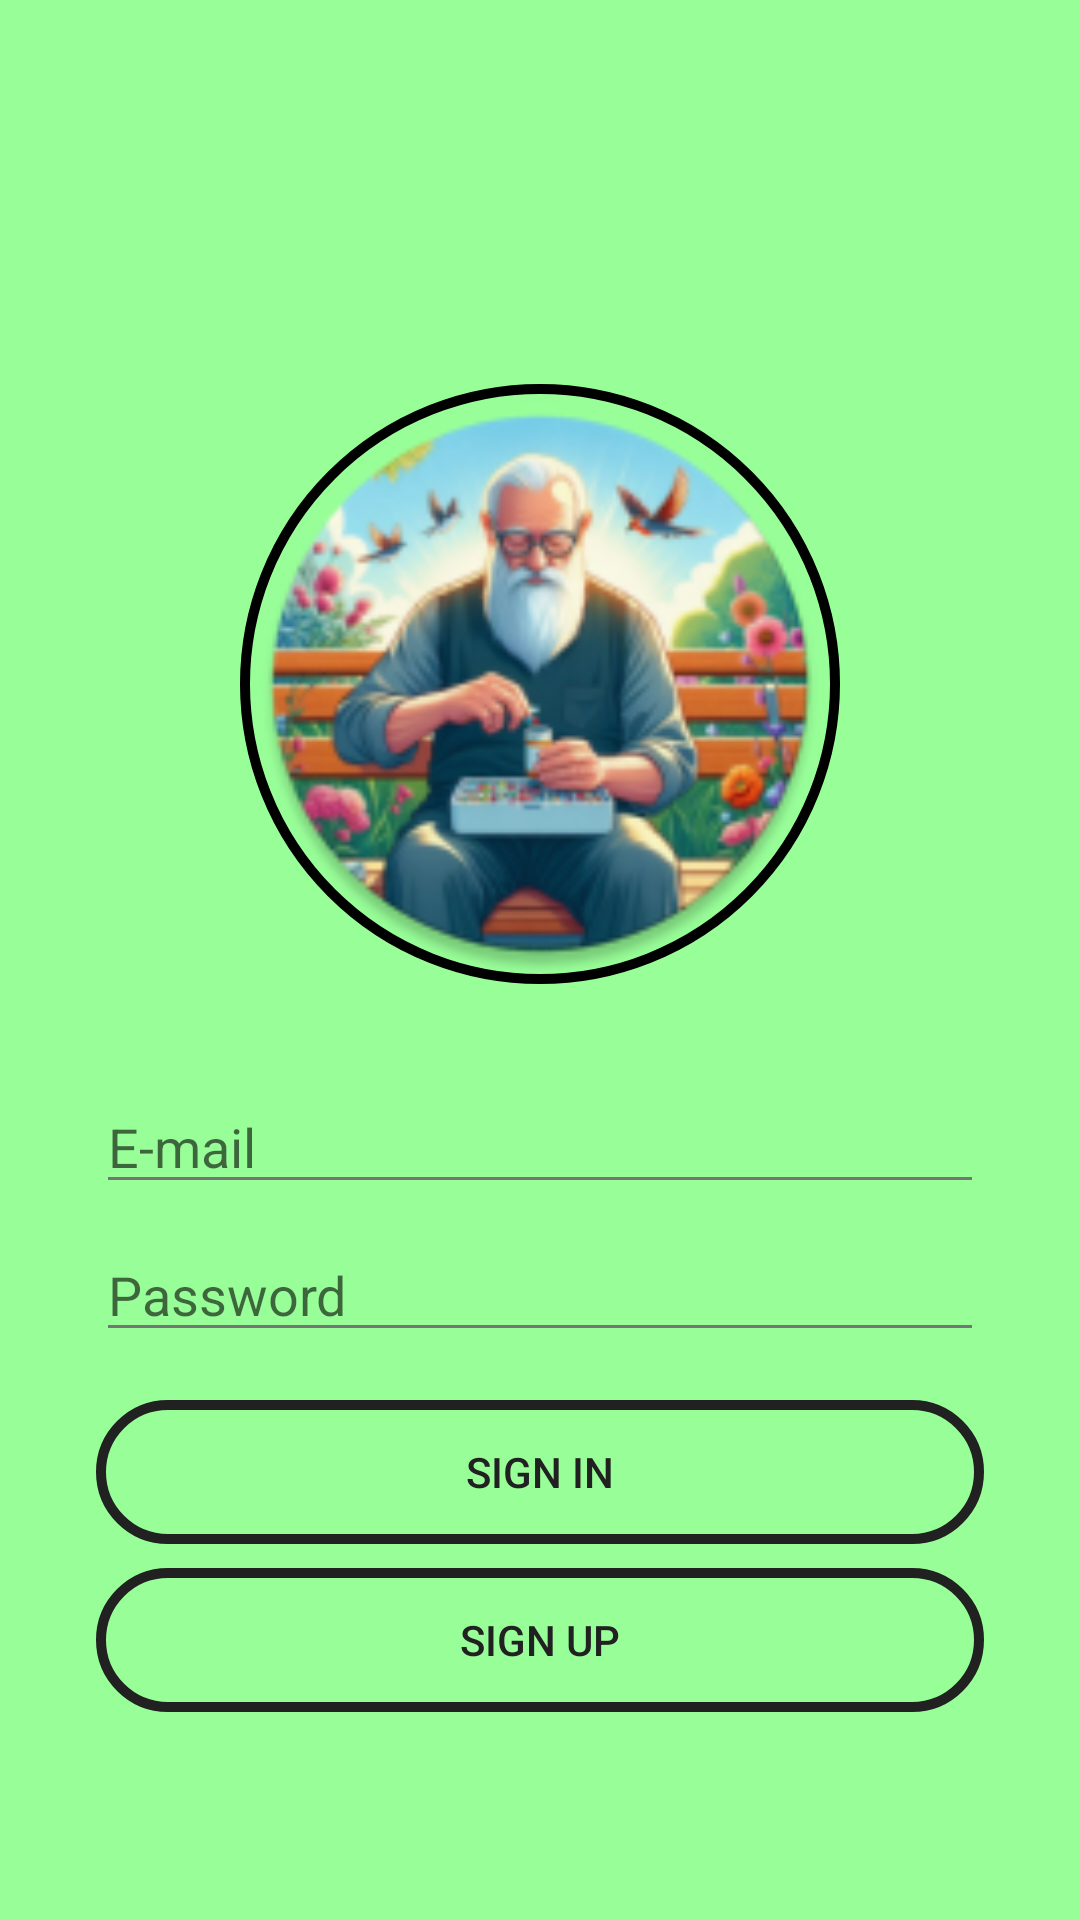

Produce the Android XML layout that renders to this screen, including the resource entries it uses.
<!-- AndroidManifest.xml: application theme WisdomPillsTheme -->
<!-- res/layout/activity_main.xml -->
<?xml version="1.0" encoding="utf-8"?>
<androidx.constraintlayout.widget.ConstraintLayout xmlns:android="http://schemas.android.com/apk/res/android"
    xmlns:app="http://schemas.android.com/apk/res-auto"
    xmlns:tools="http://schemas.android.com/tools"
    android:id="@+id/main"
    android:layout_width="match_parent"
    android:layout_height="match_parent"
    tools:context=".View.MainActivity">


    <ImageView
        android:id="@+id/ivWisdom"
        android:layout_width="200dp"
        android:layout_height="200dp"
        android:layout_marginStart="8dp"
        android:layout_marginTop="128dp"
        android:layout_marginEnd="8dp"
        android:contentDescription="@string/description_ivWisdom"
        android:background="@drawable/stroke"
        android:scaleType="centerCrop"
        android:padding="3dp"
        app:layout_constraintEnd_toEndOf="parent"
        app:layout_constraintStart_toStartOf="parent"
        app:layout_constraintTop_toTopOf="parent"
        app:srcCompat="@mipmap/wisdompills_icon_round" />
    <EditText
        android:id="@+id/etEmail"
        android:height="50dp"
        android:layout_width="0dp"
        android:layout_height="wrap_content"
        android:layout_marginStart="32dp"
        android:layout_marginTop="32dp"
        android:layout_marginEnd="32dp"
        android:ems="10"
        android:inputType="textEmailAddress"
        android:hint="@string/et_email"
        app:layout_constraintEnd_toEndOf="parent"
        app:layout_constraintStart_toStartOf="parent"
        app:layout_constraintTop_toBottomOf="@+id/ivWisdom" />
    <EditText
        android:id="@+id/etPassword"
        android:height="50dp"
        android:layout_width="0dp"
        android:layout_height="wrap_content"
        android:layout_marginStart="32dp"
        android:layout_marginTop="8dp"
        android:layout_marginEnd="32dp"
        android:ems="10"
        android:inputType="textPassword"
        android:hint="@string/et_password"
        app:layout_constraintEnd_toEndOf="parent"
        app:layout_constraintStart_toStartOf="parent"
        app:layout_constraintTop_toBottomOf="@+id/etEmail" />


    <Button
        android:id="@+id/btnSignUp"
        android:layout_width="0dp"
        android:layout_height="wrap_content"
        android:layout_marginStart="32dp"
        android:layout_marginTop="8dp"
        android:layout_marginEnd="32dp"
        android:text="@string/btn_register"
        app:layout_constraintEnd_toEndOf="parent"
        app:layout_constraintStart_toStartOf="parent"
        app:layout_constraintTop_toBottomOf="@+id/btnSignIn" />

    <Button
        android:id="@+id/btnSignIn"
        android:layout_width="0dp"
        android:layout_height="wrap_content"
        android:layout_marginStart="32dp"
        android:layout_marginTop="16dp"
        android:layout_marginEnd="32dp"
        android:text="@string/btn_login"
        app:layout_constraintEnd_toEndOf="parent"
        app:layout_constraintHorizontal_bias="0.498"
        app:layout_constraintStart_toStartOf="parent"
        app:layout_constraintTop_toBottomOf="@+id/etPassword" />

    <ImageButton
        android:id="@+id/imageButtonGoogle"
        android:layout_width="wrap_content"
        android:layout_height="wrap_content"
        android:layout_marginStart="32dp"
        android:layout_marginTop="64dp"
        android:layout_marginEnd="32dp"
        android:background="@android:color/transparent"

        app:layout_constraintEnd_toEndOf="parent"
        app:layout_constraintStart_toStartOf="parent"
        app:layout_constraintTop_toBottomOf="@+id/btnSignUp"
        app:srcCompat="@drawable/google" />


</androidx.constraintlayout.widget.ConstraintLayout>
<!-- resources referenced by this layout -->
<resources>
  <!-- drawable stroke (drawable) -->
  <?xml version="1.0" encoding="utf-8"?>
  <shape xmlns:android="http://schemas.android.com/apk/res/android"
      android:shape="oval">
      <solid android:color="@android:color/transparent" /> 
      <stroke
          android:width="10px"
          android:color="@color/black" />
  </shape>
  <!-- mipmap wisdompills_icon_round: webp bitmap (mipmap-hdpi, 9480 bytes) -->
  <string name="btn_login">Sign in</string>
  <string name="btn_register">Sign up</string>
  <string name="description_ivWisdom">An old and Wisdom man eating pills.</string>
  <string name="et_email" translatable="false">E-mail</string>
  <string name="et_password">Password</string>
  <style name="WisdomPillsTheme" parent="Base.Theme.WisdomPills">
          <item name="android:windowBackground">@color/backgroundLight</item>
          <item name="android:buttonStyle">@style/ButtonStyle</item>
      </style>
  <color name="black">#000000</color>
  <style name="Base.Theme.WisdomPills" parent="Theme.AppCompat.Light.NoActionBar">
          
          <item name="colorPrimary">@color/colorPrimaryLight</item>
          <item name="colorPrimaryDark">@color/colorPrimaryDarkLight</item>
          <item name="colorAccent">@color/colorAccentLight</item>
  
          
          <item name="android:textColorPrimary">@color/textPrimaryLight</item>
          <item name="android:textColorSecondary">@color/textSecondaryLight</item>
      </style>
  <color name="backgroundLight">#98FF98</color>
  <style name="ButtonStyle" parent="Widget.AppCompat.Button">
          <item name="android:textColor">@color/textPrimaryLight</item>
          <item name="android:background">@drawable/rounded_button</item>
      </style>
  <color name="colorPrimaryLight">#4CAF50</color>
  <color name="colorPrimaryDarkLight">#388E3C</color>
  <color name="colorAccentLight">#FFC107</color>
  <color name="textPrimaryLight">#212121</color>
  <color name="textSecondaryLight">#757575</color>
  <!-- drawable rounded_button (drawable) -->
  <?xml version="1.0" encoding="utf-8"?>
  <shape xmlns:android="http://schemas.android.com/apk/res/android"
      android:shape="rectangle">
      <corners android:radius="25dp" /> 
      <stroke
          android:width="10px"
          android:color="@color/textPrimaryLight"/>
  
  </shape>
</resources>
